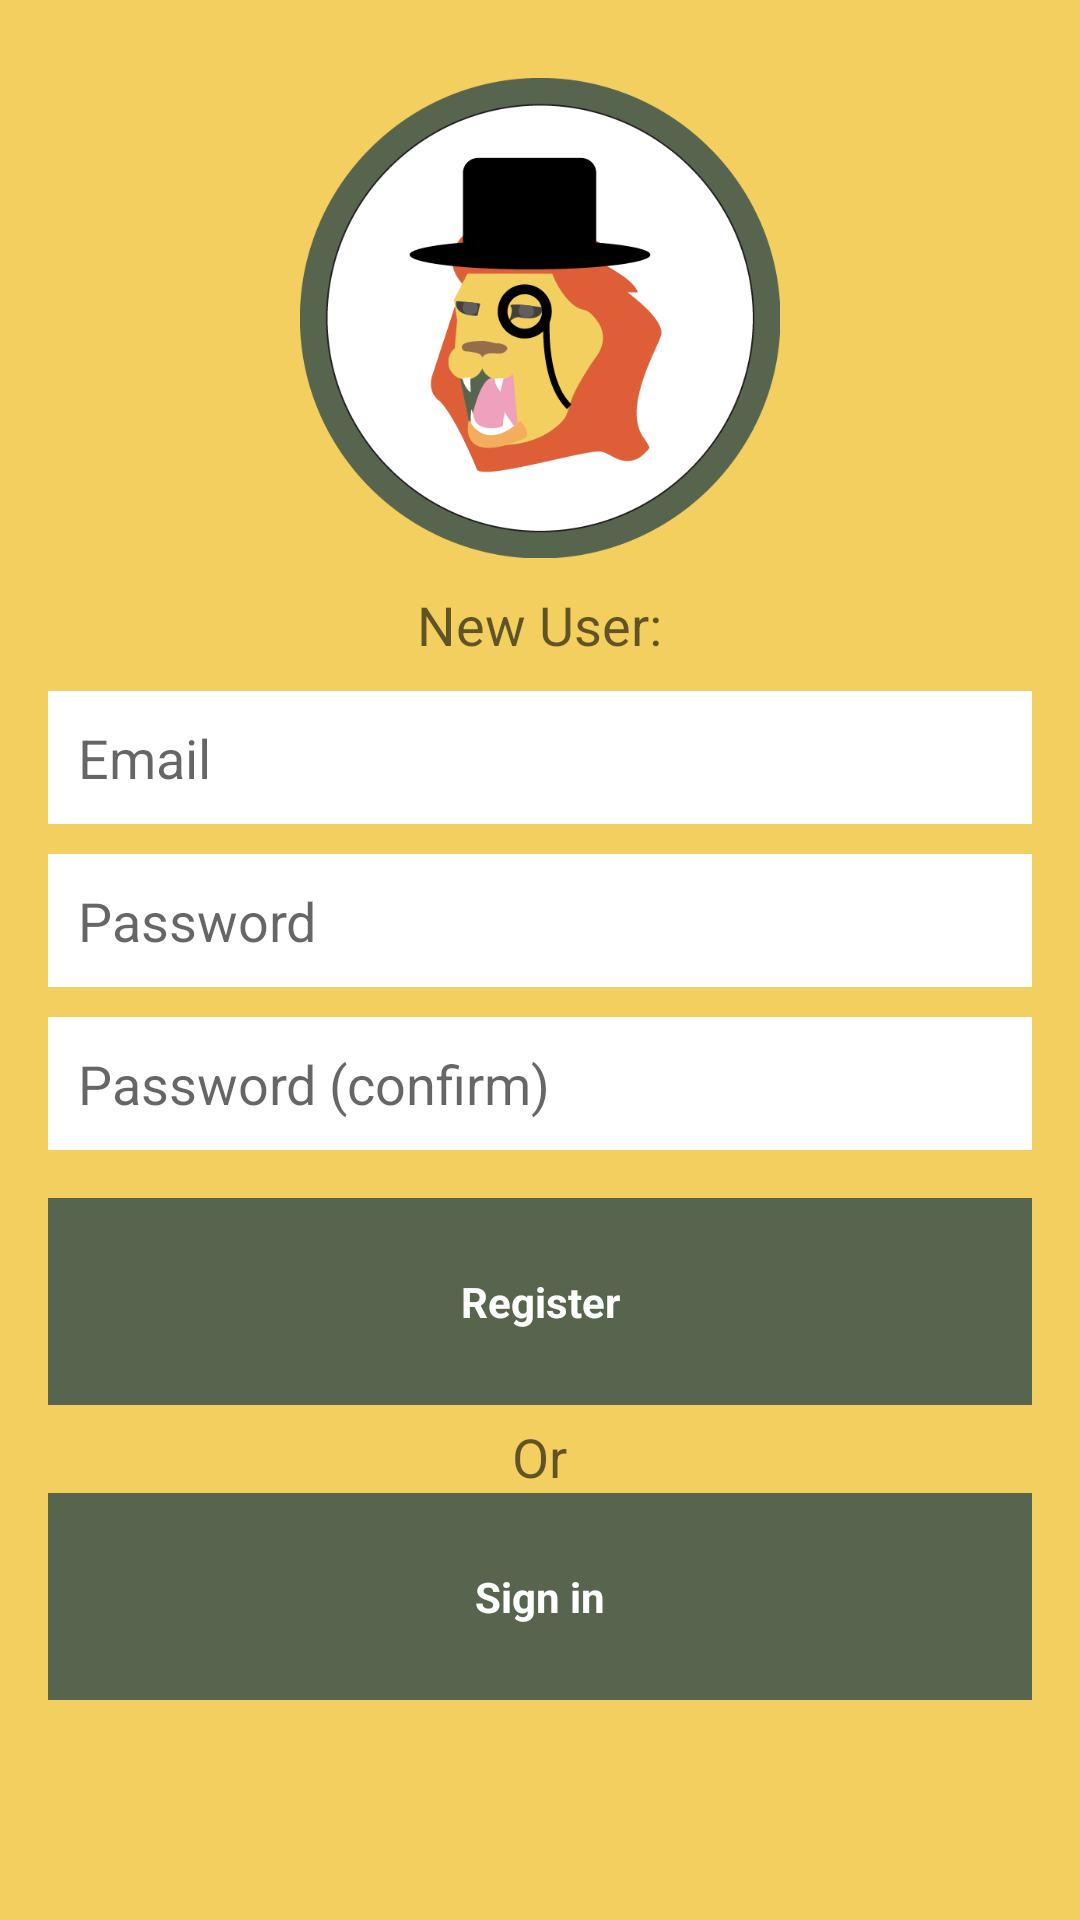

The Android layout XML behind this screen, and the referenced resources:
<!-- AndroidManifest.xml: application theme AppTheme -->
<!-- res/layout/activity_sign_up.xml -->
<LinearLayout xmlns:android="http://schemas.android.com/apk/res/android"
    xmlns:tools="http://schemas.android.com/tools" android:layout_width="match_parent"
    android:layout_height="match_parent" android:gravity="center_horizontal"
    android:orientation="vertical" android:paddingBottom="@dimen/activity_vertical_margin"
    android:paddingLeft="@dimen/activity_horizontal_margin"
    android:paddingRight="@dimen/activity_horizontal_margin"
    android:paddingTop="@dimen/activity_vertical_margin" tools:context=".SignUpActivity"
    android:screenOrientation="portrait"
    style="@style/colorBckgrnd">

    
    <ProgressBar android:id="@+id/login_progress" style="?android:attr/progressBarStyleLarge"
        android:layout_width="wrap_content" android:layout_height="wrap_content"
        android:layout_marginBottom="8dp" android:visibility="gone"
        android:indeterminate="false" />

    <ScrollView android:id="@+id/login_form" android:layout_width="match_parent"
        android:layout_height="match_parent">

        <LinearLayout android:id="@+id/email_login_form" android:layout_width="match_parent"
            android:layout_height="wrap_content"
            android:orientation="vertical">

            <ImageView
                android:layout_width="160dp"
                android:layout_height="160dp"
                android:id="@+id/roarDisplay"
                android:src="@drawable/roar_display"
                android:layout_gravity="center_horizontal"
                android:layout_margin="10dp"/>

            <TextView
                android:layout_width="wrap_content"
                android:layout_height="wrap_content"
                android:textAppearance="?android:attr/textAppearanceMedium"
                android:text="@string/new_user"
                android:layout_gravity="center_horizontal" />

            <AutoCompleteTextView android:id="@+id/email" android:layout_width="match_parent"
                android:layout_height="wrap_content" android:hint="@string/prompt_email"
                android:inputType="textEmailAddress" android:maxLines="1"
                android:singleLine="true"
                android:layout_marginTop="10dp"
                android:padding="10dp"
                android:background="@color/white"/>

            <EditText android:id="@+id/password" android:layout_width="match_parent"
                android:layout_height="wrap_content" android:hint="@string/prompt_password"
                android:imeOptions="actionUnspecified" android:inputType="textPassword"
                android:maxLines="1"
                android:singleLine="true"
                android:layout_marginTop="10dp"
                android:padding="10dp"
                android:background="@color/white"/>

            <EditText android:id="@+id/password_confirm" android:layout_width="match_parent"
                android:layout_height="wrap_content" android:hint="@string/prompt_password_confirm"
                android:imeActionId="@+id/login"
                android:imeActionLabel="@string/action_sign_in_short"
                android:imeOptions="actionUnspecified" android:inputType="textPassword"
                android:maxLines="1"
                android:singleLine="true"
                android:layout_marginTop="10dp"
                android:padding="10dp"
                android:background="@color/white"/>

            <Button android:id="@+id/email_sign_up_button" style="?android:textAppearanceSmall"
                android:layout_width="match_parent" android:layout_height="wrap_content"
                android:layout_marginTop="16dp" android:text="@string/action_sign_up"
                android:textStyle="bold"
                android:textColor="@color/white"/>

            <TextView
                android:layout_width="wrap_content"
                android:layout_height="wrap_content"
                android:textAppearance="?android:attr/textAppearanceMedium"
                android:text="@string/or"
                android:layout_marginTop="5dp"
                android:layout_gravity="center_horizontal" />

            <Button android:id="@+id/email_sign_in_button" style="?android:textAppearanceSmall"
                android:layout_width="match_parent" android:layout_height="wrap_content"
                android:layout_marginTop="16dp" android:text="@string/action_sign_in"
                android:textStyle="bold"
                android:textColor="@color/white"
                android:layout_margin="0dp"/>

        </LinearLayout>
    </ScrollView>

</LinearLayout>
<!-- resources referenced by this layout -->
<resources>
  <color name="white">#FFFFFF</color>
  <dimen name="activity_horizontal_margin">16dp</dimen>
  <dimen name="activity_vertical_margin">16dp</dimen>
  <!-- drawable roar_display: png bitmap (drawable, 33934 bytes) -->
  <string name="action_sign_in">Sign in</string>
  <string name="action_sign_in_short">Sign in</string>
  <string name="action_sign_up">Register</string>
  <string name="new_user">New User:</string>
  <string name="or">Or</string>
  <string name="prompt_email">Email</string>
  <string name="prompt_password">Password</string>
  <string name="prompt_password_confirm">Password (confirm)</string>
  <style name="colorBckgrnd">
          <item name="android:background">@color/yellow</item>
      </style>
  <style name="AppTheme" parent="Theme.AppCompat.Light.NoActionBar">
          <item name="android:windowNoTitle">true</item>
          <item name="windowActionBar">false</item>
          <item name="android:buttonStyle">@style/RoarButtonStyle</item>
      </style>
  <color name="yellow">#F2CF5F</color>
  <style name="RoarButtonStyle" parent="android:Widget.Button">
          <item name="android:background">@color/green</item>
          <item name="android:textSize">@dimen/button_text_size</item>
          <item name="android:paddingTop">25dp</item>
          <item name="android:paddingBottom">25dp</item>
          <item name="android:paddingLeft">30dp</item>
          <item name="android:paddingRight">30dp</item>
          <item name="android:layout_marginTop">16dp</item>
          <item name="android:textStyle">bold</item>
      </style>
  <color name="green">#58654E</color>
  <dimen name="button_text_size">20sp</dimen>
</resources>
